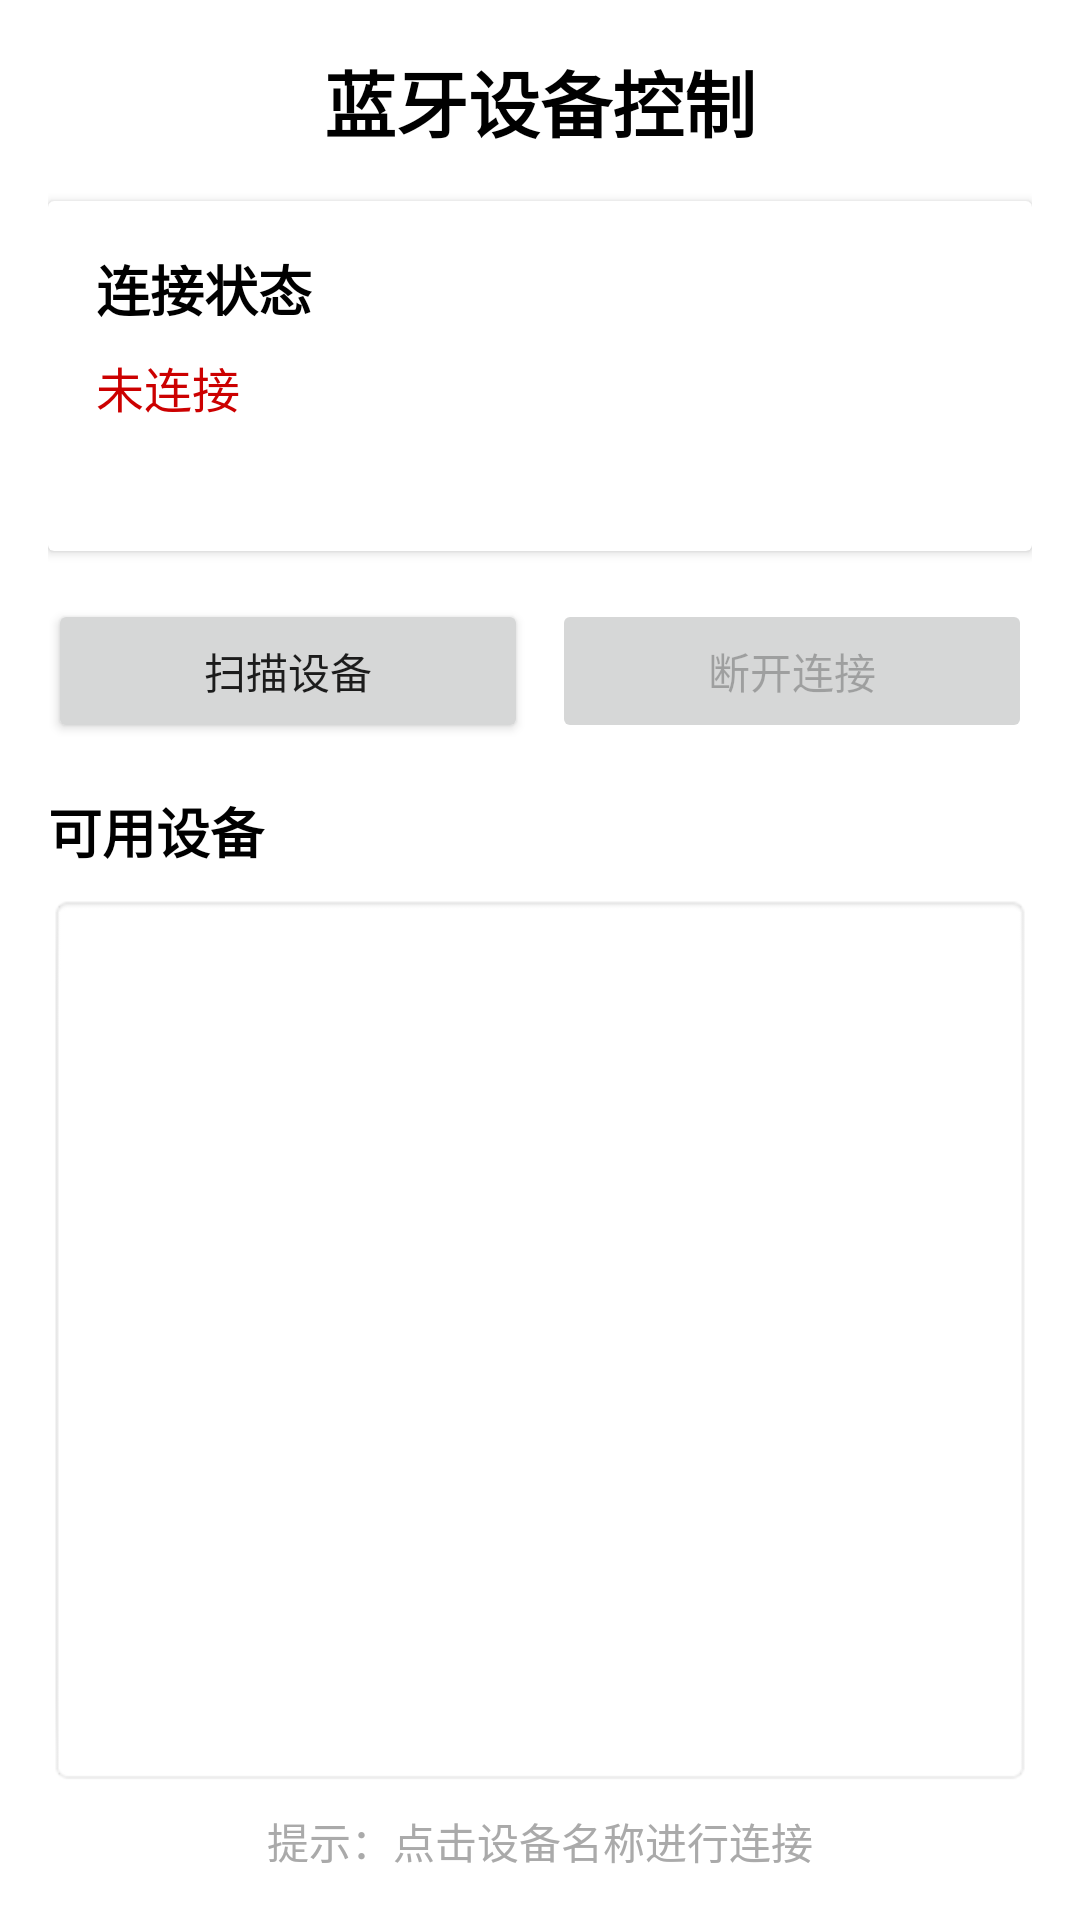

The Android layout XML behind this screen, and the referenced resources:
<!-- AndroidManifest.xml: application theme AppTheme -->
<!-- res/layout/fragment_bluetooth.xml -->
<?xml version="1.0" encoding="utf-8"?>
<LinearLayout xmlns:android="http://schemas.android.com/apk/res/android"
    android:layout_width="match_parent"
    android:layout_height="match_parent"
    android:orientation="vertical"
    android:padding="16dp"
    android:background="@android:color/background_light">

    
    <TextView
        android:layout_width="match_parent"
        android:layout_height="wrap_content"
        android:text="蓝牙设备控制"
        android:textSize="24sp"
        android:textStyle="bold"
        android:textColor="@android:color/black"
        android:gravity="center"
        android:layout_marginBottom="16dp" />

    
    <androidx.cardview.widget.CardView
        android:layout_width="match_parent"
        android:layout_height="wrap_content"
        android:layout_marginBottom="16dp"
        android:elevation="4dp">

        <LinearLayout
            android:layout_width="match_parent"
            android:layout_height="wrap_content"
            android:orientation="vertical"
            android:padding="16dp">

            <TextView
                android:layout_width="wrap_content"
                android:layout_height="wrap_content"
                android:text="连接状态"
                android:textSize="18sp"
                android:textStyle="bold"
                android:textColor="@android:color/black"
                android:layout_marginBottom="8dp" />

            <TextView
                android:id="@+id/tvConnectionStatus"
                android:layout_width="match_parent"
                android:layout_height="wrap_content"
                android:text="未连接"
                android:textSize="16sp"
                android:textColor="@android:color/holo_red_dark"
                android:layout_marginBottom="8dp" />

            <TextView
                android:id="@+id/tvDeviceInfo"
                android:layout_width="match_parent"
                android:layout_height="wrap_content"
                android:text=""
                android:textSize="14sp"
                android:textColor="@android:color/darker_gray" />

        </LinearLayout>

    </androidx.cardview.widget.CardView>

    
    <LinearLayout
        android:layout_width="match_parent"
        android:layout_height="wrap_content"
        android:orientation="horizontal"
        android:layout_marginBottom="16dp">

        <Button
            android:id="@+id/btnScanDevices"
            android:layout_width="0dp"
            android:layout_height="wrap_content"
            android:layout_weight="1"
            android:text="扫描设备"
            android:layout_marginEnd="8dp" />

        <Button
            android:id="@+id/btnDisconnect"
            android:layout_width="0dp"
            android:layout_height="wrap_content"
            android:layout_weight="1"
            android:text="断开连接"
            android:enabled="false" />

    </LinearLayout>

    
    <TextView
        android:layout_width="match_parent"
        android:layout_height="wrap_content"
        android:text="可用设备"
        android:textSize="18sp"
        android:textStyle="bold"
        android:textColor="@android:color/black"
        android:layout_marginBottom="8dp" />

    <ListView
        android:id="@+id/lvDevices"
        android:layout_width="match_parent"
        android:layout_height="0dp"
        android:layout_weight="1"
        android:background="@android:drawable/editbox_background" />

    
    <TextView
        android:layout_width="match_parent"
        android:layout_height="wrap_content"
        android:text="提示：点击设备名称进行连接"
        android:textSize="14sp"
        android:textColor="@android:color/darker_gray"
        android:gravity="center"
        android:layout_marginTop="8dp" />

</LinearLayout>
<!-- resources referenced by this layout -->
<resources>
  <style name="AppTheme" parent="Theme.MaterialComponents.DayNight.DarkActionBar">
          
          <item name="colorPrimary">@color/colorPrimary</item>
          <item name="colorPrimaryDark">@color/colorPrimaryDark</item>
          <item name="colorAccent">@color/colorAccent</item>
      </style>
  <color name="colorPrimary">#2196F3</color>
  <color name="colorPrimaryDark">#1976D2</color>
  <color name="colorAccent">#03DAC5</color>
</resources>
